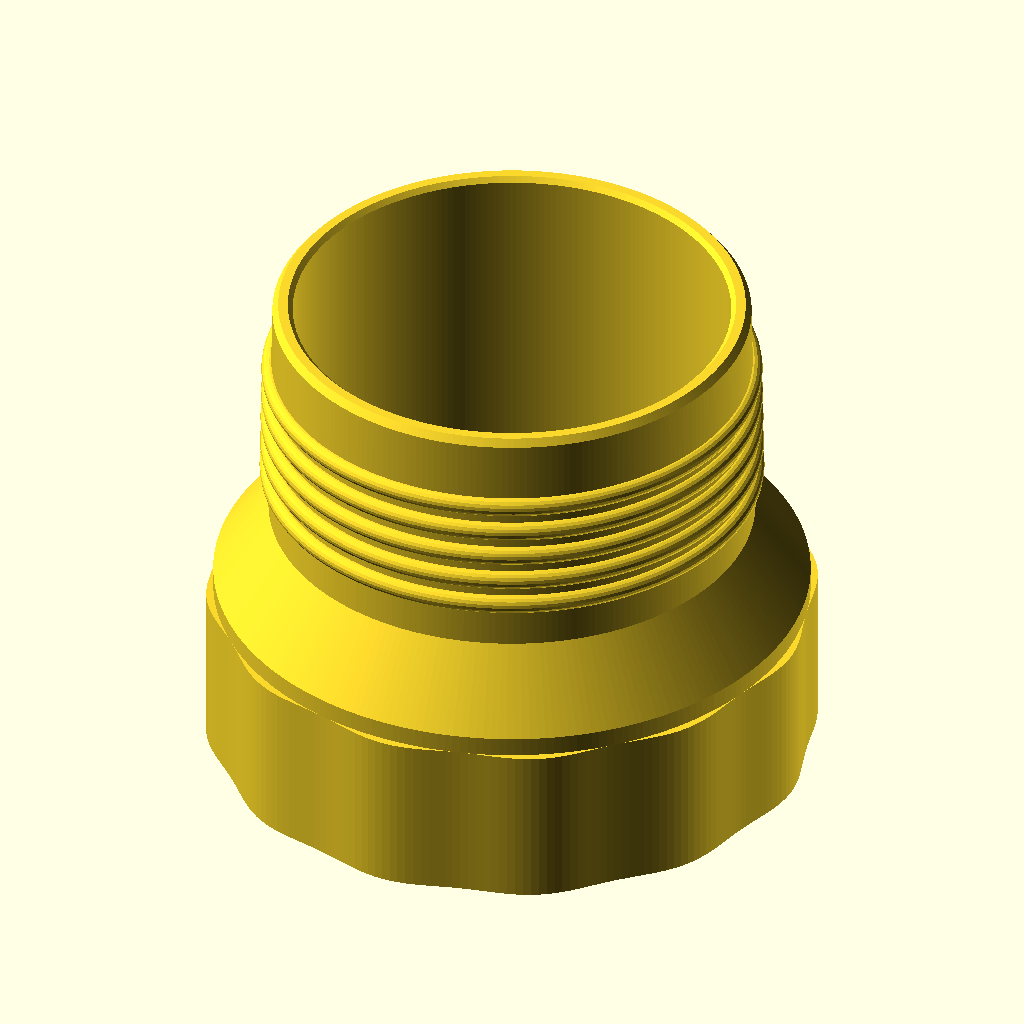
Cell 1 — every parameter at its default value.
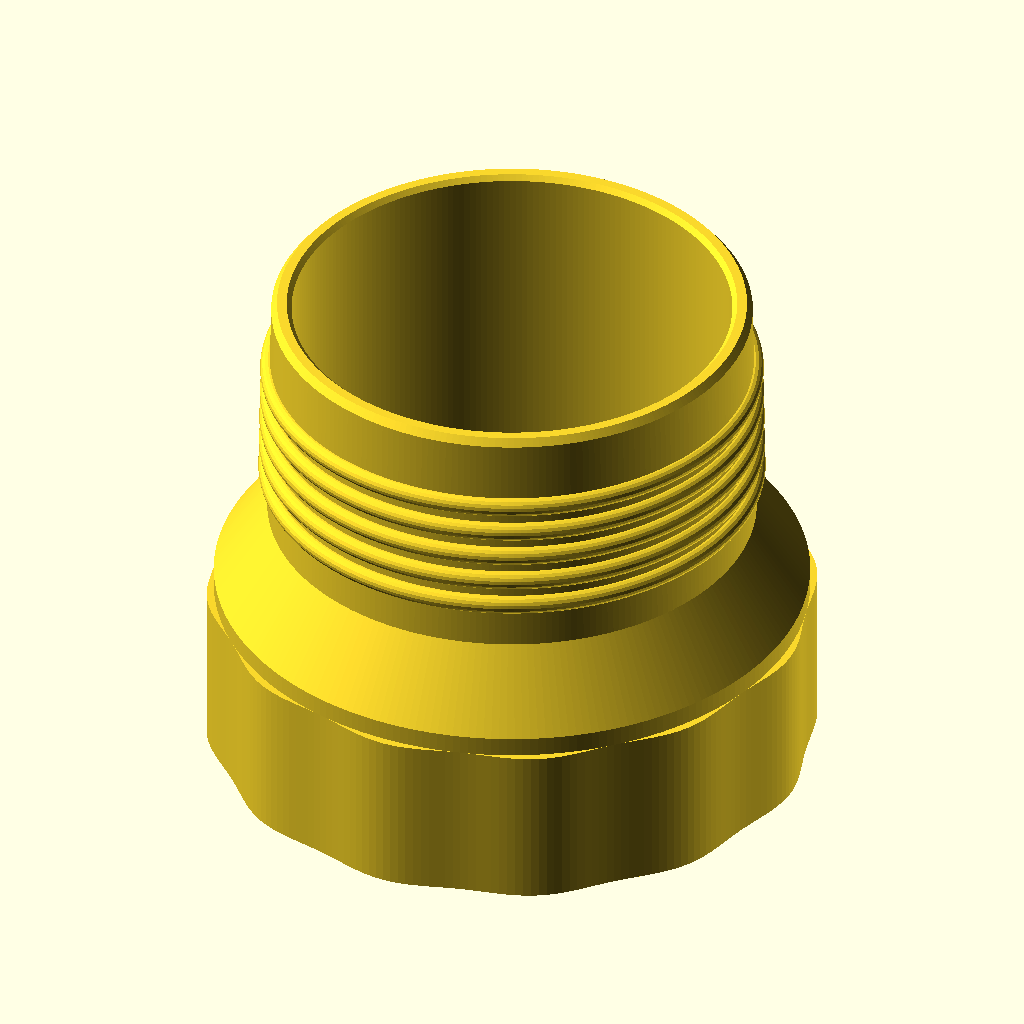
Cell 2 — rt_taper set to -0.062, the other parameters unchanged.
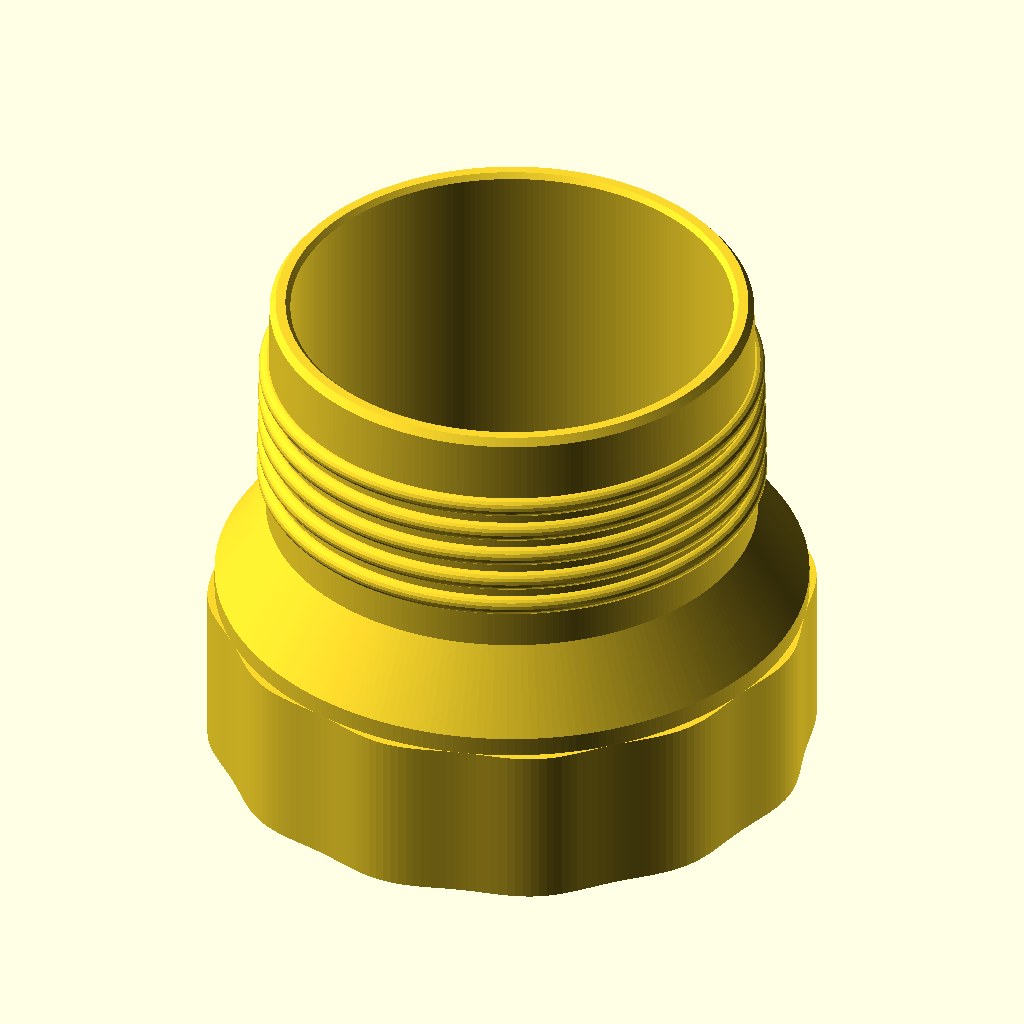
Cell 3: the same model with rt_z_ref = 60.
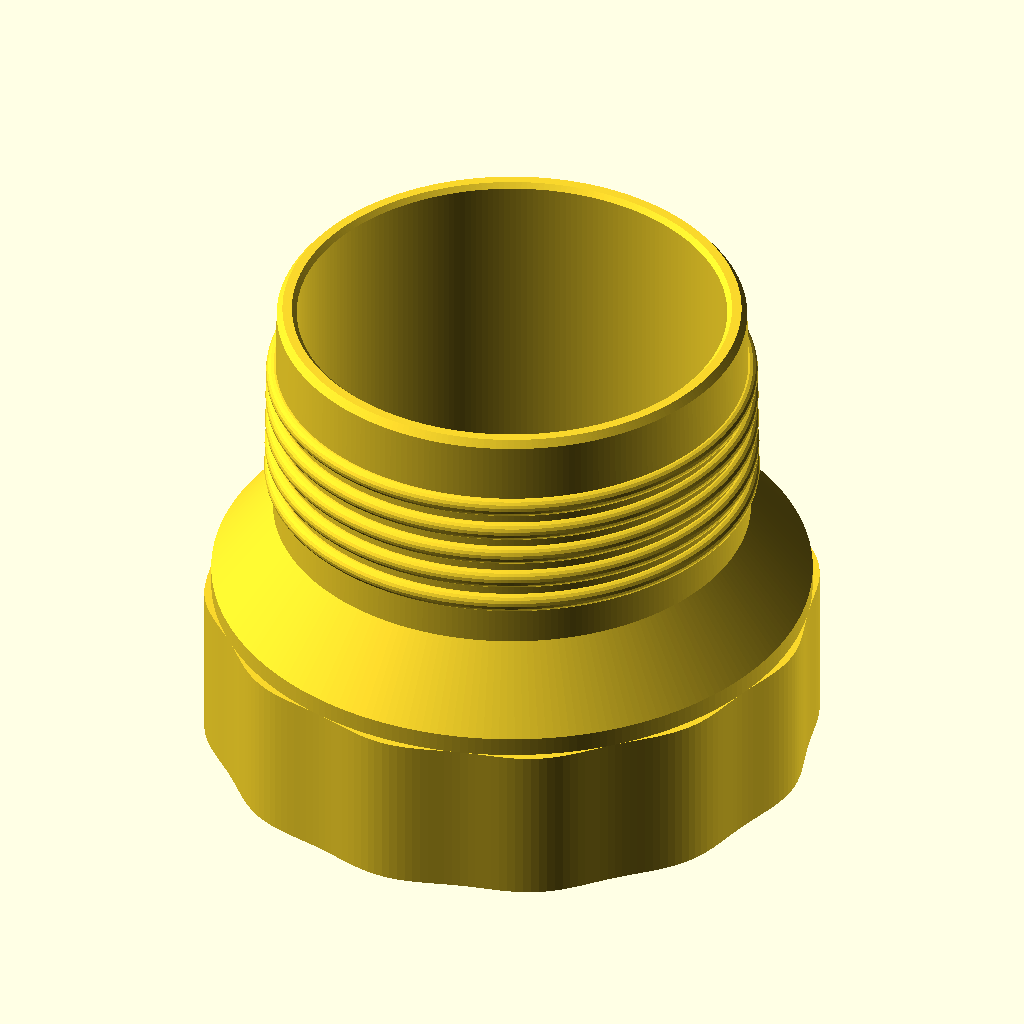
Cell 4 — rt_z_tip set to 100, the other parameters unchanged.
The same orthographic view direction (rotation 55°, 0°, 25°; colour scheme Cornfield) for every cell, with the view re-fitted per cell, so scale and position can differ between cells.
OpenSCAD source file abluft/abluft_schraubkappe.scad:
// =====================================================================
//  Abluft-System: Schraubkappe (Reduzierer) 110 -> 100 mm Schlauch.   OpenSCAD 2021.01 oder neuer.
//
//  Wird auf den Stutzen des vorhandenen 110er-Schlauchanschlusses (Anschluss_110mm_Schlauch) aufgeschraubt
//  und endet in einem Schlauchstutzen mit Wulsten fuer einen Schlauch mit Nominaldurchmesser hose_nom (100).
//  So muss der 110er-Anschluss nicht neu gedruckt werden.
//
//  Das Innengewinde wird aus dem Aussengewinde des 110er-Anschlusses berechnet (Rechtsgewinde, eine Gang,
//  Steigung ca. 10 mm, leicht konisch). Die Profiltabelle stammt aus der Vermessung der Referenz-STL
//  (Querschnitte entlang des Stutzens, mittlere Abweichung ca. 0,1 mm), die Kappe ist so ausgelegt, dass sie
//  bis zum Anschlag (Stutzenende an der Dichtflaeche) mit dem Spiel thread_clear aufgeschraubt werden kann.
//
//  Teile ("part"):  "kappe" = Schraubkappe,  "oring" = TPU-O-Ring fuer die Dichtflaeche am Stutzenende,
//                   "pruefung" = Kappe + Referenzmaße zum Ansehen (nicht drucken)
//  Druckrichtung: stehend, Gewindeseite unten. Maße in mm. Der Schlauchstutzen (Wulste, Konus) und der
//  Nominaldurchmesser kommen aus abluft_system.scad (hose_nom, bead_*, stub_len).
// =====================================================================

include <abluft_system.scad>
part = "keiner";            // Ausgabe der Hauptdatei aus (muss nach dem include stehen)

/* [Ausgabe] */
ausgabe = "kappe";          // kappe | oring | pruefung

/* [Gewinde des 110er-Anschlusses (vermessen, nicht aendern, ausser der Anschluss ist ein anderer)] */
rt_pitch   = 10.04;         // Steigung (eine Gang, rechtsgaengig)
rt_taper   = -0.031;        // Radiusaenderung pro mm Hoehe (Stutzen wird zur Spitze duenner)
rt_z_ref   = 30;            // Hoehe (im Koordinatensystem der Referenz), fuer die die Profiltabelle gilt
rt_z_tip   = 50;            // Hoehe des Stutzenendes der Referenz
rt_phase   = 180;           // Winkel des Kammes bei z = rt_z_ref (Tabellenindex 0)
rt_bore_r  = 50;            // Innenradius des 110er-Stutzens (ID 100)
rt_tab = [
    56.97, 56.95, 56.94, 56.92, 56.91, 56.89, 56.86, 56.82, 56.79, 56.75, 56.72, 56.67, 56.62, 56.55, 56.49,
    56.43, 56.35, 56.25, 56.15, 56.05, 55.92, 55.76, 55.60, 55.42, 55.26, 55.14, 55.05, 54.98, 54.91, 54.85,
    54.80, 54.75, 54.72, 54.68, 54.66, 54.63, 54.62, 54.61, 54.60, 54.60, 54.60, 54.60, 54.60, 54.60, 54.60,
    54.60, 54.60, 54.60, 54.60, 54.60, 54.60, 54.60, 54.60, 54.60, 54.60, 54.59, 54.60, 54.59, 54.59, 54.59,
    54.59, 54.59, 54.59, 54.60, 54.60, 54.59, 54.60, 54.60, 54.60, 54.60, 54.60, 54.60, 54.60, 54.60, 54.60,
    54.60, 54.60, 54.60, 54.60, 54.60, 54.60, 54.60, 54.61, 54.61, 54.63, 54.65, 54.67, 54.70, 54.74, 54.78,
    54.84, 54.89, 54.96, 55.04, 55.14, 55.27, 55.47, 55.66, 55.84, 55.99, 56.10, 56.20, 56.30, 56.38, 56.44,
    56.50, 56.56, 56.67, 56.74, 56.78, 56.80, 56.84, 56.87, 56.90, 56.92, 56.93, 56.94, 56.95, 56.96, 56.97
];                          // Aussenradius des Gewindes, 3 Grad pro Wert, Hoehe rt_z_ref

/* [Kappe] */
thread_clear = 0.8;         // Radialspiel Innengewinde zu Aussengewinde
thr_len      = 34;          // Laenge des Innengewindes (ab Stutzenende abwaerts); Gewinde der Referenz: ca. 12 ... 46 mm
cap_wall     = 4;           // Wand ueber dem Gewindekamm
plate_t      = 4;           // Dicke der Deckplatte ueber dem Stutzenende
cone_len     = 16;          // Laenge des Konus von der Kappe auf den Schlauchstutzen
grip_n       = 12;          // Anzahl Griffrippen aussen
grip_h       = 1.6;         // Hoehe der Griffrippen
tip_groove   = true;        // Dichtungsnut in der Deckplatte fuer einen O-Ring auf dem Stutzenende
tip_oring_d  = 2.5;         // Schnurdurchmesser des O-Rings
tip_groove_r = 52;          // Radius der Nutmitte (Stutzenende liegt bei r 50 ... 54)
tip_groove_w = 3.0;
tip_groove_d = 1.6;

// ---------------- Rechnung ----------------
NT = 240;
dz = 0.4;
ntab = len(rt_tab);
function tabr(u) = let(x = (((u % 360) + 360) % 360) / (360 / ntab), i = floor(x), f = x - i)
                   rt_tab[i % ntab] * (1 - f) + rt_tab[(i + 1) % ntab] * f;
// Aussenradius des Anschluss-Stutzens bei Winkel th (Grad) und Referenzhoehe zs
function ext_r(th, zs) = tabr(th - rt_phase - 360 * (zs - rt_z_ref) / rt_pitch) + rt_taper * (zs - rt_z_ref);
// Innenradius der Kappe an der lokalen Hoehe z (Kappenhoehe 0 = offenes Ende; eingeschraubt: zs = z + rt_z_tip - thr_len)
function cap_r_in(th, z) = ext_r(th, z + rt_z_tip - thr_len) + thread_clear;

Rmajor = max(rt_tab) - rt_taper * (rt_z_tip - thr_len - rt_z_ref) + thread_clear;   // groesster Innenradius (offenes Ende)
Rcap   = Rmajor + cap_wall;
function cap_r_out(th) = Rcap + grip_h * (0.5 + 0.5 * cos(grip_n * th));

zb = thr_len;                       // Unterseite der Deckplatte
M  = ceil(zb / dz);
zk = [for (k = [0 : M]) zb * k / M];

module sleeve() {
    N = NT;
    pts = concat([for (z = zk) for (i = [0 : N - 1]) let(th = 360 * i / N) cap_r_out(th) * [cos(th), sin(th), 0] + [0, 0, z]],
                 [for (z = zk) for (i = [0 : N - 1]) let(th = 360 * i / N) cap_r_in(th, z) * [cos(th), sin(th), 0] + [0, 0, z]]);
    oI = (M + 1) * N;
    faces = concat(
        [for (k = [0 : M - 1], i = [0 : N - 1]) each let(j = (i + 1) % N, a = k * N + i, b = k * N + j, c = (k + 1) * N + j, d = (k + 1) * N + i) [[a, b, c], [a, c, d]]],
        [for (k = [0 : M - 1], i = [0 : N - 1]) each let(j = (i + 1) % N, a = oI + k * N + i, b = oI + k * N + j, c = oI + (k + 1) * N + j, d = oI + (k + 1) * N + i) [[a, c, b], [a, d, c]]],
        [for (i = [0 : N - 1]) each let(j = (i + 1) % N) [[i, oI + j, j], [i, oI + i, oI + j]]],
        [for (i = [0 : N - 1]) each let(j = (i + 1) % N, o = M * N) [[o + i, o + j, oI + o + j], [o + i, oI + o + j, oI + o + i]]]);
    polyhedron(pts, faces, convexity = 10);
}

// Deckplatte, Konus und Schlauchstutzen (Wulste wie das Abluft-System) als Drehprofil, stoesst bei z = zb plan auf die Huelse
module head() {
    z0 = zb + plate_t;
    zc = z0 + cone_len;
    ztop = zc + stub_len;
    beads = [for (k = [0 : bead_n - 1]) bead_first + k * bead_pitch];
    outer_stub = [for (k = [0 : bead_n - 1]) each concat(
                    [[stub_r(beads[k] - bead_r), zc + beads[k] - bead_r]],
                    arc_pts(zc + beads[k], stub_r(beads[k]), bead_r),
                    [[stub_r(beads[k] + bead_r), zc + beads[k] + bead_r]])];
    groove = tip_groove ? [[tip_groove_r - tip_groove_w / 2, zb], [tip_groove_r - tip_groove_w / 2, zb + tip_groove_d],
                           [tip_groove_r + tip_groove_w / 2, zb + tip_groove_d], [tip_groove_r + tip_groove_w / 2, zb]] : [];
    rotate_extrude($fn = NT)
        polygon(concat([[stub_bore_r, zb]], groove,
                       [[Rcap, zb], [Rcap, z0], [stub_r0, zc], [stub_r0, zc + 0.01]],
                       outer_stub,
                       [[stub_r(stub_len), ztop - 1.5], [stub_r(stub_len) - 1.2, ztop],
                        [stub_bore_r + 1.0, ztop], [stub_bore_r, ztop - 1.0]]));
}

module kappe() { union() { sleeve(); head(); } }

echo(str("Schraubkappe: Aussen ø", round(2 * Rcap * 10) / 10, " (mit Rippen ø", round(2 * (Rcap + grip_h) * 10) / 10,
         "), Hoehe ", round((zb + plate_t + cone_len + stub_len) * 10) / 10, " mm, Innengewinde ", thr_len, " mm, Schlauchstutzen ø", hose_od,
         " (innen ø", stub_bore_d, "), Spiel ", thread_clear, " mm"));
if (stub_bore_r > rt_bore_r)
    echo("WARNUNG: der Schlauchstutzen ist innen weiter als der 110er-Stutzen (hose_nom zu gross fuer diese Kappe).");
if (thr_len > rt_z_tip - 12)
    echo("WARNUNG: thr_len laenger als das Gewinde der Referenz (ca. 12 ... 46 mm).");

if (ausgabe == "oring") translate([0, 0, tip_oring_d / 2 - 0.025]) oring(tip_groove_r, tip_oring_d);
else if (ausgabe == "pruefung") { color("orange") kappe(); }
else kappe();
Customizer parameters (derived from the source; name, type, default, range or options):
part: string, default "keiner"
ausgabe: string, default "kappe"
rt_pitch: number, default 10.04
rt_taper: number, default -0.031
rt_z_ref: number, default 30
rt_z_tip: number, default 50
rt_phase: number, default 180
rt_bore_r: number, default 50
thread_clear: number, default 0.8
thr_len: number, default 34
cap_wall: number, default 4
plate_t: number, default 4
cone_len: number, default 16
grip_n: number, default 12
grip_h: number, default 1.6
tip_groove: bool, default true
tip_oring_d: number, default 2.5
tip_groove_r: number, default 52
tip_groove_w: number, default 3
tip_groove_d: number, default 1.6
NT: number, default 240
dz: number, default 0.4
